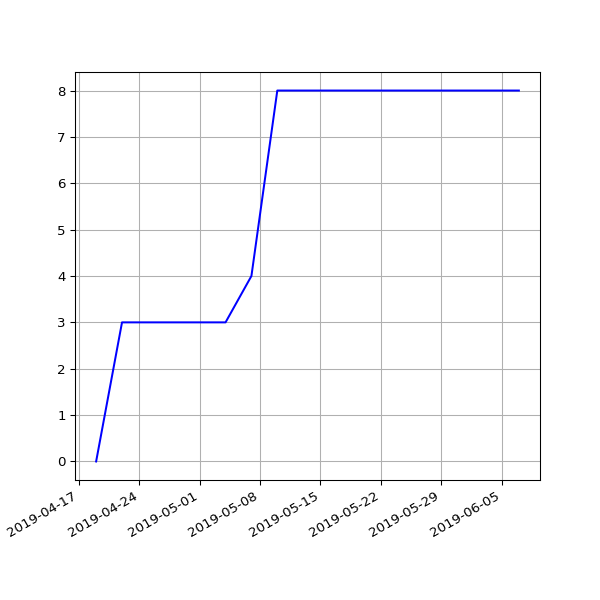

Data behind this chart, as committed beside it:
date, value
2019-04-19 07:16:50 +0100, 0
2019-04-22 07:00:26 +0100, 3
2019-05-01 07:20:31 +0100, 3
2019-05-04 07:15:27 +0100, 3
2019-05-07 07:29:37 +0100, 4
2019-05-10 07:10:29 +0100, 8
2019-05-13 07:01:24 +0100, 8
2019-05-16 07:14:22 +0100, 8
2019-05-19 06:46:07 +0100, 8
2019-05-22 07:06:31 +0100, 8
2019-05-25 07:04:15 +0100, 8
2019-06-01 06:56:39 +0100, 8
2019-06-04 06:58:16 +0100, 8
2019-06-07 07:01:51 +0100, 8
